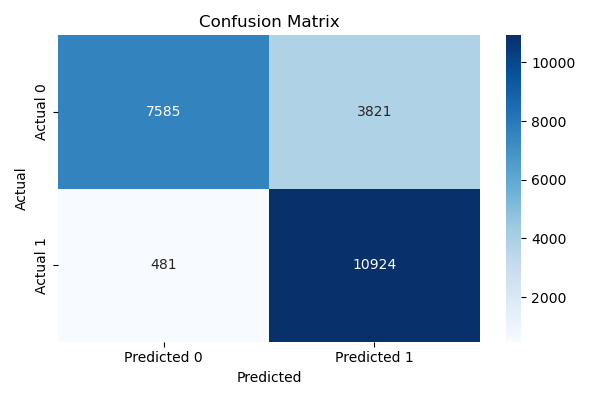

Data behind this chart, as committed beside it:
, Predicted 0, Predicted 1
Actual 0, 7585, 3821
Actual 1, 481, 10924
